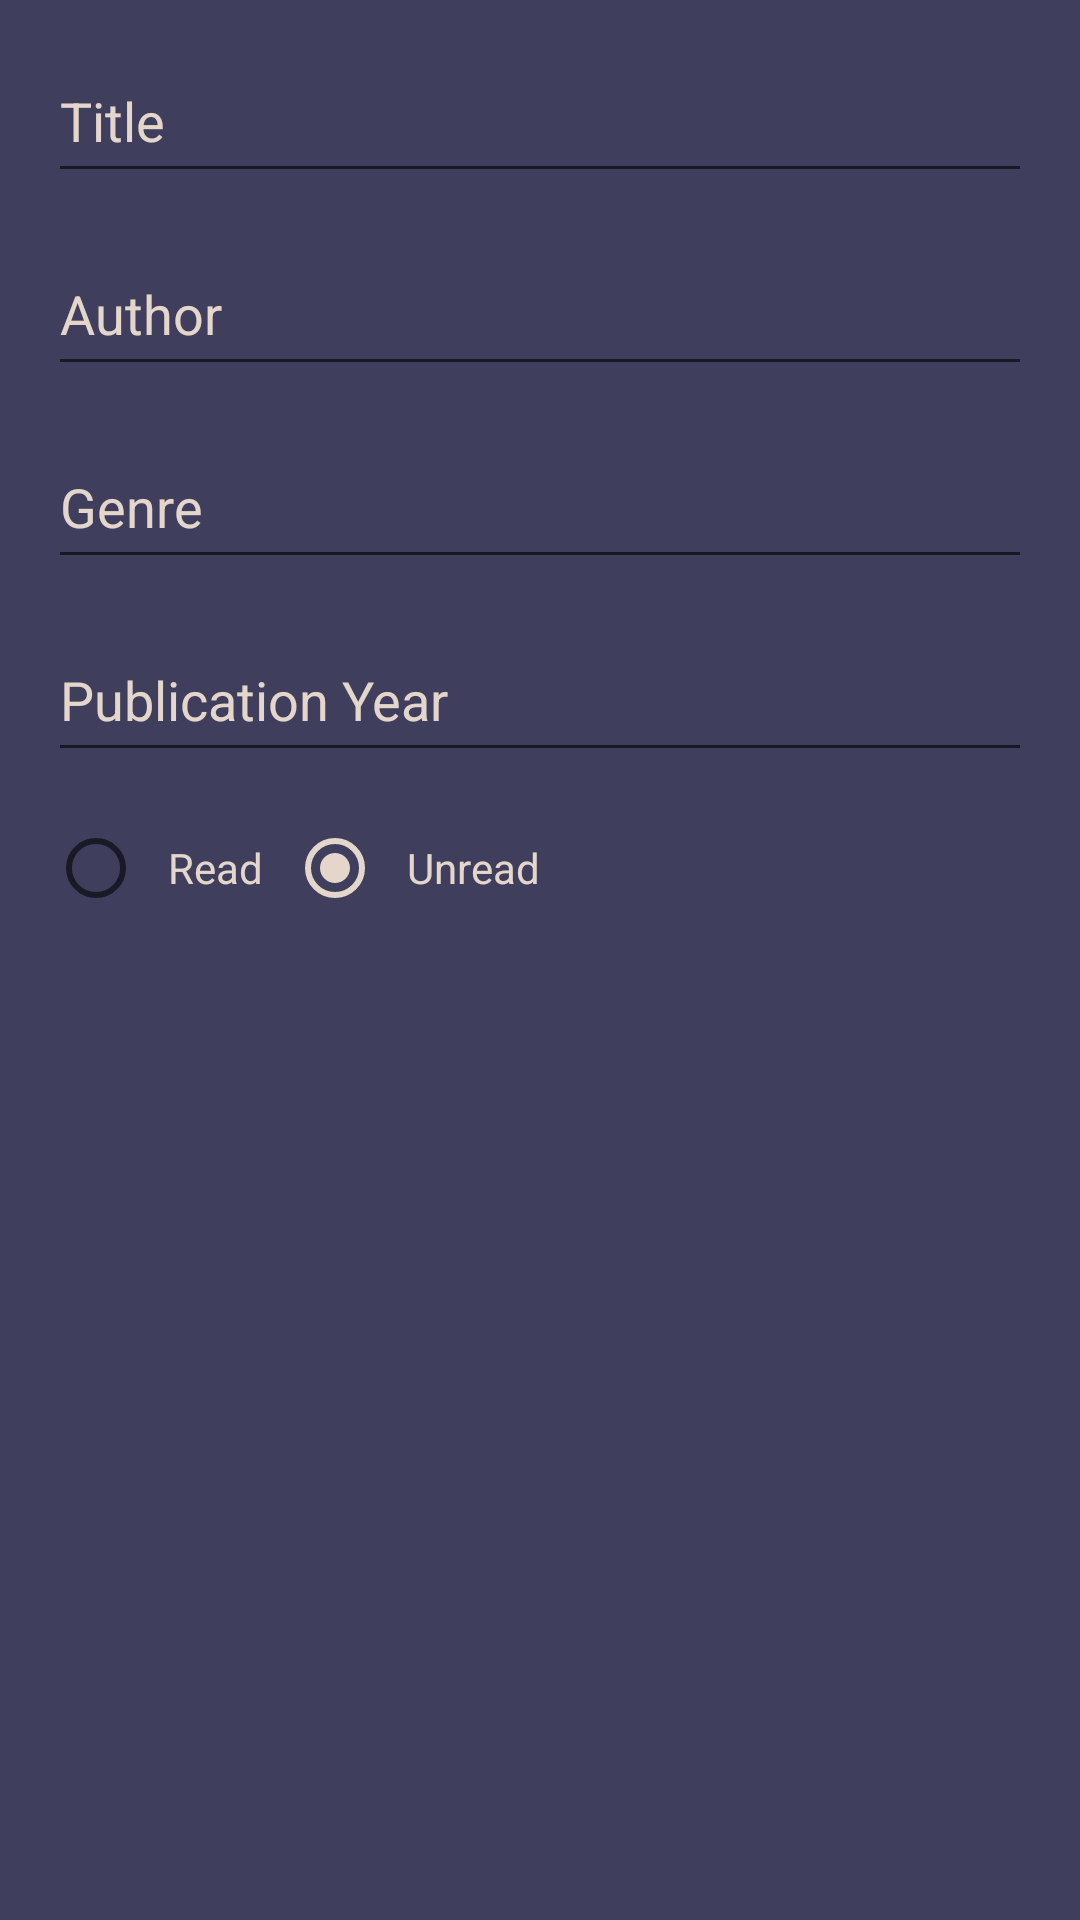

Android layout source for this screen:
<!-- AndroidManifest.xml: application theme Theme.MyBookWishlist -->
<!-- res/layout/fragment_add_book.xml -->
<?xml version="1.0" encoding="utf-8"?>
<androidx.constraintlayout.widget.ConstraintLayout xmlns:android="http://schemas.android.com/apk/res/android"
    xmlns:app="http://schemas.android.com/apk/res-auto"
    android:layout_width="match_parent"
    android:layout_height="wrap_content"
    android:background="@color/sea"
    android:padding="16dp">

    <EditText
        android:id="@+id/edit_text_title"
        android:layout_width="0dp"
        android:layout_height="wrap_content"
        android:layout_marginBottom="8dp"
        android:hint="@string/title"
        android:inputType="textCapWords"
        android:maxLength="50"
        android:minHeight="48dp"
        android:paddingTop="12dp"
        android:paddingBottom="12dp"
        android:textColor="@color/butter"
        android:textColorHighlight="@color/butter"
        android:textColorHint="@color/butter"
        app:layout_constraintBottom_toTopOf="@id/edit_text_author"
        app:layout_constraintEnd_toEndOf="parent"
        app:layout_constraintStart_toStartOf="parent"
        app:layout_constraintTop_toTopOf="parent" />

    <EditText
        android:id="@+id/edit_text_author"
        android:layout_width="0dp"
        android:layout_height="wrap_content"
        android:layout_marginTop="8dp"
        android:layout_marginBottom="8dp"
        android:hint="@string/author"
        android:inputType="textPersonName"
        android:maxLength="30"
        android:minHeight="48dp"
        android:paddingTop="12dp"
        android:paddingBottom="12dp"
        android:textColor="@color/butter"
        android:textColorHighlight="@color/butter"
        android:textColorHint="@color/butter"
        app:layout_constraintBottom_toTopOf="@id/edit_text_genre"
        app:layout_constraintEnd_toEndOf="parent"
        app:layout_constraintStart_toStartOf="parent"
        app:layout_constraintTop_toBottomOf="@id/edit_text_title" />

    <EditText
        android:id="@+id/edit_text_genre"
        android:layout_width="0dp"
        android:layout_height="wrap_content"
        android:layout_marginTop="8dp"
        android:layout_marginBottom="8dp"
        android:hint="@string/genre"
        android:inputType="textCapWords"
        android:minHeight="48dp"
        android:paddingTop="12dp"
        android:paddingBottom="12dp"
        android:textColor="@color/butter"
        android:textColorHighlight="@color/butter"
        android:textColorHint="@color/butter"
        app:layout_constraintBottom_toTopOf="@id/edit_text_year"
        app:layout_constraintEnd_toEndOf="parent"
        app:layout_constraintStart_toStartOf="parent"
        app:layout_constraintTop_toBottomOf="@id/edit_text_author" />

    <EditText
        android:id="@+id/edit_text_year"
        android:layout_width="0dp"
        android:layout_height="wrap_content"
        android:layout_marginTop="8dp"
        android:layout_marginBottom="8dp"
        android:hint="@string/publication_year"
        android:inputType="number"
        android:maxLength="4"
        android:minHeight="48dp"
        android:paddingTop="12dp"
        android:paddingBottom="12dp"
        android:textColor="@color/butter"
        android:textColorHighlight="@color/butter"
        android:textColorHint="@color/butter"
        app:layout_constraintBottom_toTopOf="@id/edit_text_status"
        app:layout_constraintEnd_toEndOf="parent"
        app:layout_constraintStart_toStartOf="parent"
        app:layout_constraintTop_toBottomOf="@id/edit_text_genre" />

    <RadioGroup
        android:id="@+id/edit_text_status"
        android:layout_width="0dp"
        android:layout_height="wrap_content"
        android:layout_marginTop="8dp"
        android:layout_marginBottom="8dp"
        android:orientation="horizontal"
        app:layout_constraintEnd_toEndOf="parent"
        app:layout_constraintStart_toStartOf="parent"
        app:layout_constraintTop_toBottomOf="@id/edit_text_year">

        <RadioButton
            android:id="@+id/status_read"
            android:layout_width="wrap_content"
            android:layout_height="wrap_content"
            android:minWidth="48dp"
            android:minHeight="48dp"
            android:padding="8dp"
            android:text="@string/read"
            android:textColor="@color/butter" />

        <RadioButton
            android:id="@+id/status_unread"
            android:layout_width="wrap_content"
            android:layout_height="wrap_content"
            android:checked="true"
            android:minWidth="48dp"
            android:minHeight="48dp"
            android:padding="8dp"
            android:text="@string/unread"
            android:textColor="@color/butter" />
    </RadioGroup>

    <Button
        android:id="@+id/delete_button"
        android:layout_width="wrap_content"
        android:layout_height="wrap_content"
        android:layout_marginTop="16dp"
        android:text="@string/delete"
        android:visibility="gone"
        app:layout_constraintBottom_toBottomOf="parent"
        app:layout_constraintEnd_toEndOf="parent"
        app:layout_constraintStart_toStartOf="parent"
        app:layout_constraintTop_toBottomOf="@id/edit_text_status" />

</androidx.constraintlayout.widget.ConstraintLayout>
<!-- resources referenced by this layout -->
<resources>
  <color name="butter">#e4d6cb</color>
  <color name="sea">#3f3f5d</color>
  <string name="author">Author</string>
  <string name="delete">delete</string>
  <string name="genre">Genre</string>
  <string name="publication_year">Publication Year</string>
  <string name="read">Read</string>
  <string name="title">  Title</string>
  <string name="unread">Unread</string>
  <style name="Theme.MyBookWishlist" parent="Base.Theme.MyBookWishlist" />
  <style name="Base.Theme.MyBookWishlist" parent="Theme.AppCompat.Light.DarkActionBar">
          
          
          <item name="colorPrimary">@color/sea</item>
          <item name="colorPrimaryDark">@color/palm</item>
          <item name="colorAccent">@color/butter</item>
          <item name="android:textColorPrimary">@color/palm</item>
      </style>
  <color name="palm">#945449</color>
</resources>
